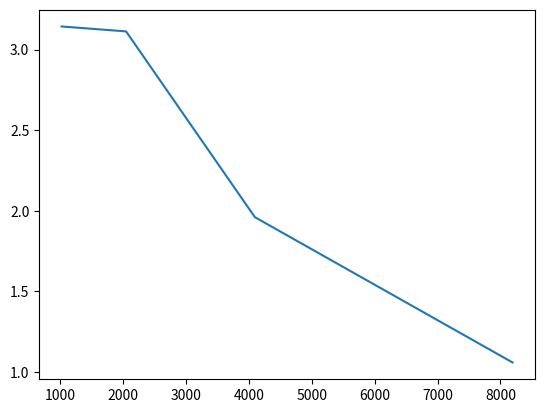

The script that saved this image:
import matplotlib.pyplot as plt
import numpy as np


seq_lens = [1024, 2048, 4096, 8192]
speedups_flash_standard = [3.1430990236642637, 3.1125847506391295, 1.9598153504248523, 1.0582045736990746]



plt.plot(seq_lens, speedups_flash_standard)
plt.savefig('speedups.png')
plt.show()